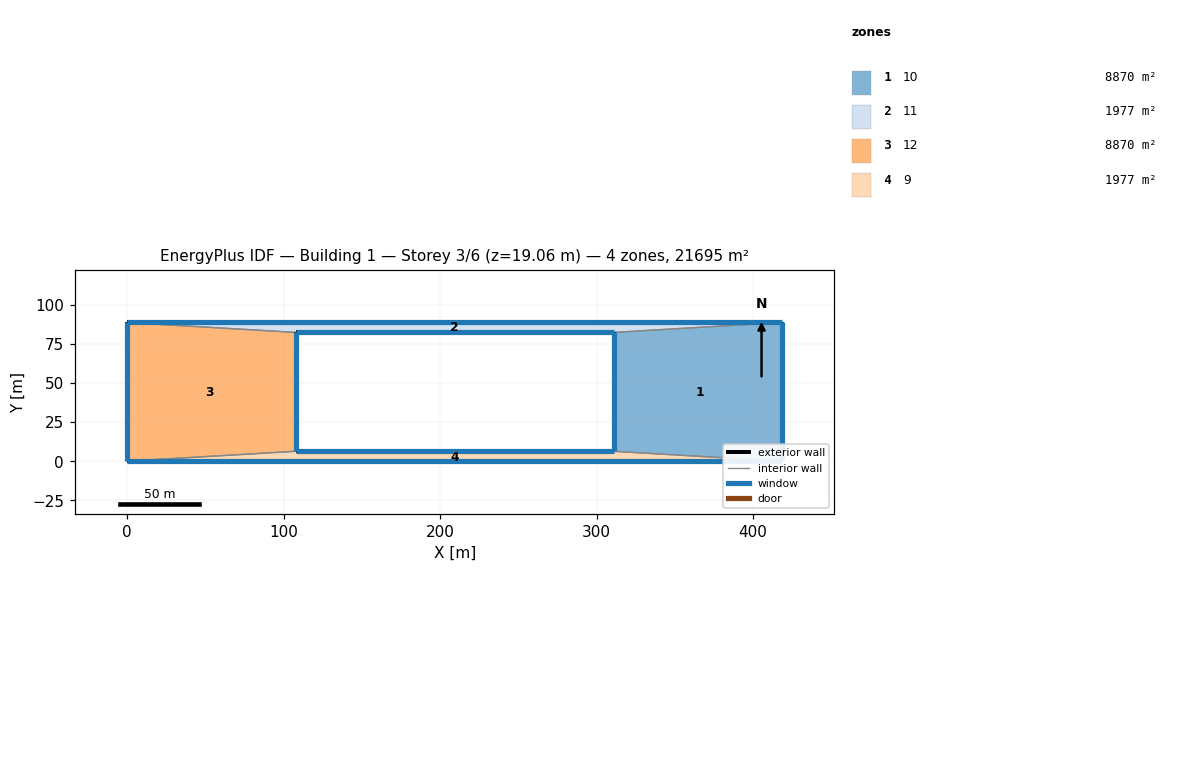
=== STOREY PLAN SPEC (per zone: floor XY polygon, exterior-wall plan segments, windows/doors) ===
zone 1: 10  (8870.5 m²)
  floor: (310.89, 6.36) (310.89, 82.34) (418.62, 88.70) (418.62, 0.00)
  exterior wall: (310.89, 6.36) – (310.89, 82.34)  [76.0 m]
    window: (310.89, 82.33) – (310.89, 6.37)  [85.1 m²]
  exterior wall: (418.62, 88.70) – (418.62, 0.00)  [88.7 m]
    window: (418.62, 0.01) – (418.62, 88.69)  [99.3 m²]
  interior walls: 2
zone 2: 11  (1977.3 m²)
  floor: (107.73, 82.34) (0.00, 88.70) (418.62, 88.70) (310.89, 82.34)
  exterior wall: (0.00, 88.70) – (418.62, 88.70)  [418.6 m]
    window: (418.61, 88.70) – (0.01, 88.70)  [1088.4 m²]
  exterior wall: (310.89, 82.34) – (107.73, 82.34)  [203.2 m]
    window: (107.74, 82.34) – (310.88, 82.34)  [528.2 m²]
  interior walls: 2
zone 3: 12  (8870.5 m²)
  floor: (0.00, 88.70) (107.73, 82.34) (107.73, 6.36) (0.00, 0.00)
  exterior wall: (107.73, 82.34) – (107.73, 6.36)  [76.0 m]
    window: (107.73, 6.37) – (107.73, 82.33)  [229.4 m²]
  exterior wall: (0.00, 0.00) – (0.00, 88.70)  [88.7 m]
    window: (0.00, 88.69) – (0.00, 0.01)  [267.8 m²]
  interior walls: 2
zone 4: 9  (1977.3 m²)
  floor: (0.00, 0.00) (107.73, 6.36) (310.89, 6.36) (418.62, 0.00)
  exterior wall: (107.73, 6.36) – (310.89, 6.36)  [203.2 m]
    window: (310.88, 6.36) – (107.74, 6.36)  [650.0 m²]
  exterior wall: (418.62, 0.00) – (0.00, 0.00)  [418.6 m]
    window: (0.01, 0.00) – (418.61, 0.00)  [1339.5 m²]
  interior walls: 2

=== DERIVED (storey summary) ===
Building: Building 1
Storey: 3 of 6  (floor level z = 19.06 m)
Storey gross floor area: 21695.5 m²
Zones on this storey: 4
  - 10: floor 8870.5 m²; exterior wall 164.7 m (1422.8 m²); 2 window(s) 184.4 m²; WWR 13.0%
  - 11: floor 1977.3 m²; exterior wall 621.8 m (5372.2 m²); 2 window(s) 1616.5 m²; WWR 30.1%
  - 12: floor 8870.5 m²; exterior wall 164.7 m (1422.8 m²); 2 window(s) 497.2 m²; WWR 34.9%
  - 9: floor 1977.3 m²; exterior wall 621.8 m (5372.2 m²); 2 window(s) 1989.6 m²; WWR 37.0%
Zone adjacency (shared interzone walls):
  - 10 ↔ 11
  - 10 ↔ 9
  - 11 ↔ 12
  - 12 ↔ 9